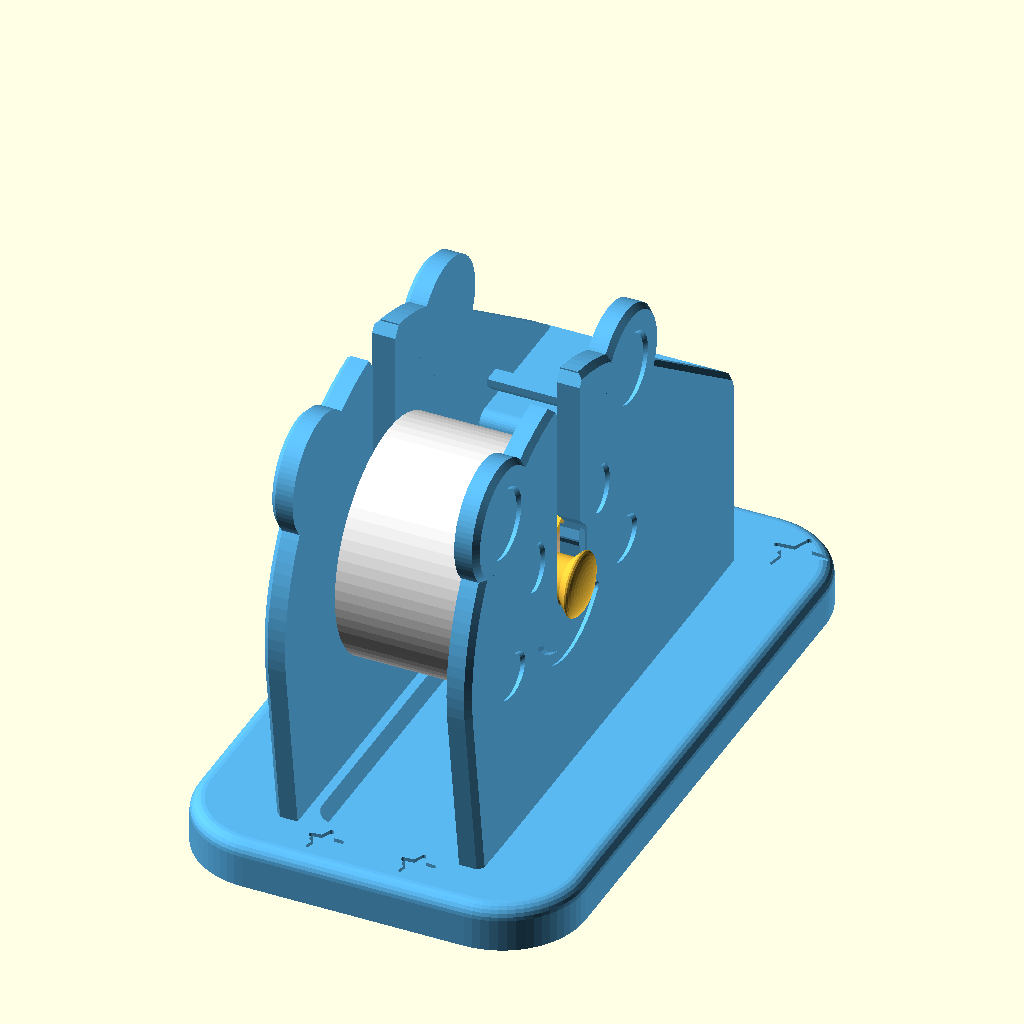
Cell 1: the model at its default parameters.
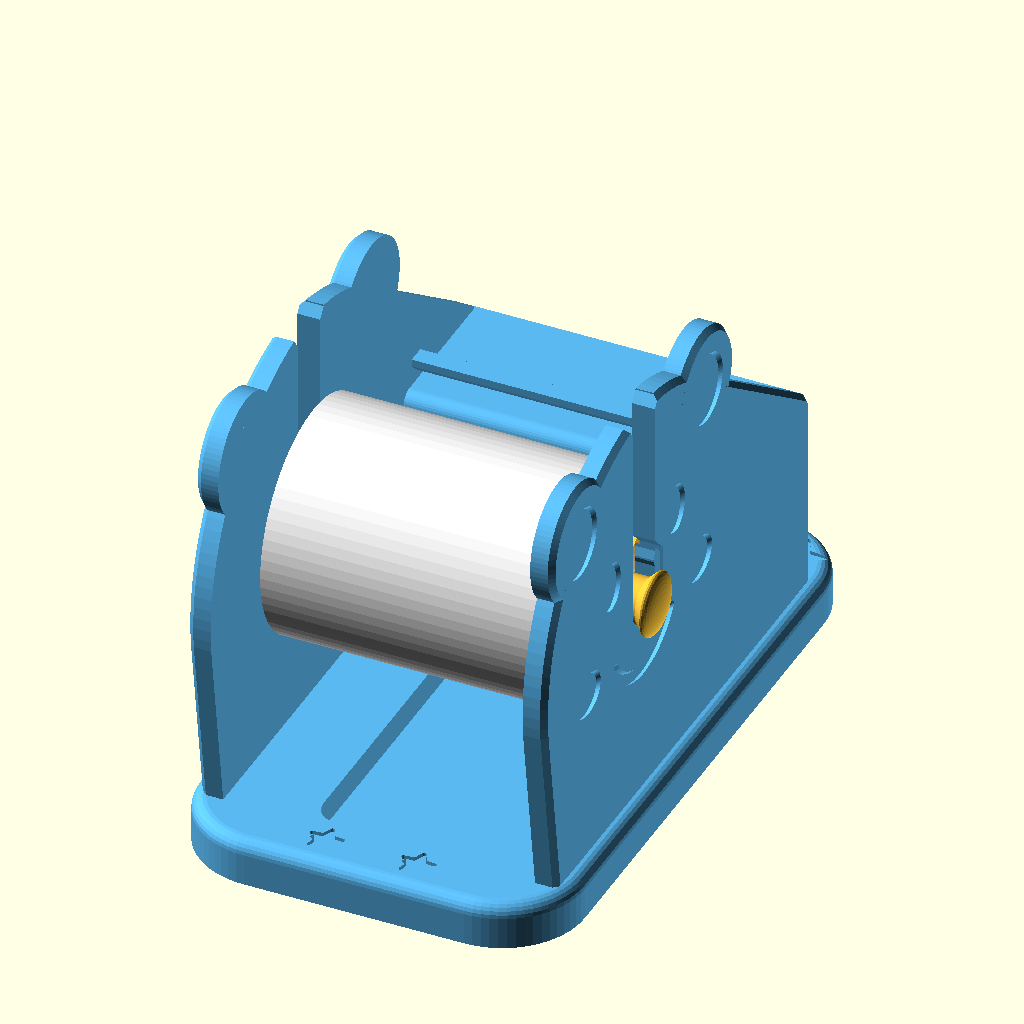
Cell 2: roll_width = 66 (everything else at default).
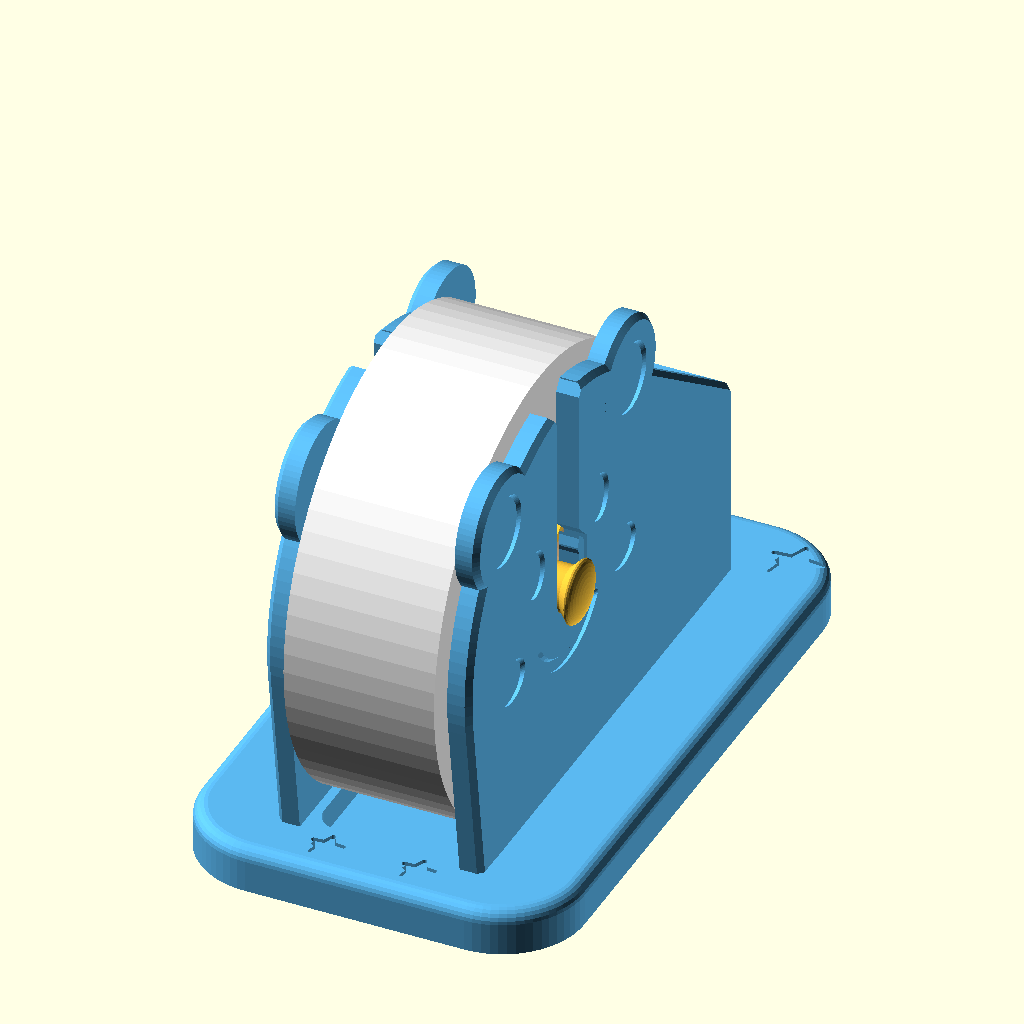
Cell 3: roll_od = 100 (everything else at default).
All cells are drawn from the same view direction (rotation 55°, 0°, 25°, orthographic, colour scheme Cornfield), but the view is re-fitted for each cell, so position and scale can differ between cells as well as the parameter.
OpenSCAD source file sticker-dispenser/sticker_dispenser.scad:
// =====================================================================
//  Sticker-roll dispenser  ("Bear Buddy")
//  Parametric OpenSCAD model. All units in millimetres.
//
//  Coordinate system:  X = along the axle (roll width direction)
//                      Y = forward (towards the peel edge / the child)
//                      Z = up
//
//  Printable parts (select with -D 'part="..."'):
//    "base"     - base + bear-head side cheeks + peel deck + guide bars (one piece)
//    "axle"     - spool axle: button ends, journals for the cheek slots, and fins that
//                 fill the cardboard core (one piece, prints standing up)
//    "assembly" - everything in place, with a dummy sticker roll (preview only)
//    "plate"    - both parts in print orientation (preview only)
// =====================================================================

part = "assembly";

// ---------------------------------------------------------------------
// 1. MEASURED ROLL DIMENSIONS  (photo estimates -> re-measure with calipers!)
//    See DIMENSIONS.md for how these were estimated and their uncertainty.
// ---------------------------------------------------------------------
roll_width   = 33.0;   // width of the liner / roll, measured across the roll   (+/-1.5)
roll_od      = 50.0;   // outer diameter of the roll in the photos              (+/-4)
core_id      = 37.5;   // inner diameter of the cardboard core                  (+/-1)
core_wall    = 1.5;    // cardboard core wall thickness (only used for the preview roll)
sticker_d    = 30.0;   // sticker diameter (preview only)

// Largest roll the dispenser must hold (a fresh, full roll is bigger than the
// part-used one in the photos). Sets axle height and bear-head size.
roll_od_max  = 80.0;

// ---------------------------------------------------------------------
// 2. CLEARANCES
// ---------------------------------------------------------------------
side_clearance = 2.0;  // total extra width between the cheeks (roll_width + 2)
core_clr       = 0.4;  // radial gap between the axle fins and the cardboard core
axle_clr       = 0.4;  // clearance of the axle journals in the cheek slots
snap_interf    = 0.5;  // how far the snap bump narrows the axle slot
roll_gap_min   = 4.0;  // gap between the biggest roll and base / deck wall

// ---------------------------------------------------------------------
// 3. DISPENSER GEOMETRY
// ---------------------------------------------------------------------
base_h         = 10.0;   // base slab thickness (chunky = stable, "weighted" look)
base_w         = 84.0;   // base width (along X)
base_back      = 6.0;    // base extends this far behind the bear head
base_front     = 18.0;   // base extends this far in front of the peel edge
base_corner_r  = 18.0;   // footprint corner radius
base_top_fillet= 3.0;    // rounded top edge of the base

cheek_t        = 5.0;    // thickness of each side cheek
head_margin    = 6.0;    // bear head radius = roll_od_max/2 + head_margin
ear_r          = 13.0;
ear_angle      = 42;     // degrees from vertical
ear_dist_extra = -2.0;   // ear centre distance = head radius + this

deck_len       = 34.0;   // length of the flat peel deck (stickers ride on it)
wall_t         = 6.0;    // wall that holds the deck up, in front of the roll
peel_angle     = 45;     // interior angle of the peel edge (deg). Smaller = sharper peel.
                         // 40-50 prints well without supports.
rail_h         = 2.0;    // cheek walls stand this high above the deck at the front
keeper_gap     = 2.6;    // liner slot height under the keeper bar on the deck
keeper_t       = 1.6;    // keeper bar thickness above its V underside
keeper_w       = 4.0;    // keeper bar depth (along Y)

guide_bar_w    = 6.0;    // lower guide bar the liner wraps under (Y size)
guide_bar_h    = 6.0;    // (Z size)
guide_bar_gap  = 6.0;    // gap between base top and guide bar (liner exit tunnel)
guide_bar_back = 7.0;    // guide bar rear face is this far in front of the deck wall

// Spool axle. The axle and the roll turn together; the journals turn in the cheek slots.
journal_d      = 10.0;   // part of the axle that sits in the cheek slots
axle_mid_d     = 14.0;   // middle section and button ends (buttons keep it from sliding out)
button_h       = 4.0;    // button ends outside the cheeks
journal_play   = 0.6;    // axial play
fin_count      = 6;      // radial fins that fill the cardboard core
fin_t          = 1.6;    // fin thickness (4 extrusion lines)

// Weight bay & feet
// The weights go in an open-top bay in the base, between the cheeks and hidden under
// the roll. (A pocket on the underside needs a ceiling; a support-free 45-degree
// ceiling over a 25 mm coin needs 12.4 mm of height on top of the coins, more than
// the base has.) Glue the weights in.
bay_w          = 31.0;   // across X (fits between the cheeks); a US quarter is 24.3 mm
bay_l          = 78.0;   // along Y: three stacks of quarters / 1-euro coins
bay_depth      = 6.0;    // 3 quarters per stack (5.3 mm)
bay_r          = 5.0;
foot_d         = 10.5;   // stick-on silicone bumper feet (underside recesses)
foot_depth     = 1.0;    // recess depth; a 45-degree cone above it keeps the ceiling support-free

face_depth     = 1.0;    // depth of the debossed bear face on the cheeks

$fn = 72;

// ---------------------------------------------------------------------
// DERIVED VALUES (don't edit)
// ---------------------------------------------------------------------
gap        = roll_width + side_clearance;          // inner distance between cheeks
roll_r_max = roll_od_max / 2;
axle_z     = base_h + roll_r_max + roll_gap_min;   // axle height
head_r     = roll_r_max + head_margin;
deck_z     = axle_z;                               // deck top height
wall_y0    = roll_r_max + roll_gap_min;            // rear face of the deck wall
wall_y1    = wall_y0 + wall_t;
edge_y     = wall_y0 + deck_len;                   // peel edge position
v_z        = deck_z - (edge_y - wall_y1) * tan(peel_angle);  // bottom of peel wedge
base_y0    = -head_r - base_back;
base_y1    = edge_y + base_front;
slot_w     = journal_d + axle_clr;
fin_od     = core_id - 2 * core_clr;                 // diameter across the fin tips
bar_y0     = wall_y1 + guide_bar_back;
bar_z0     = base_h + guide_bar_gap;
keeper_y0  = wall_y0 + 4;
bay_y      = (-head_r + wall_y0) / 2 + 2;              // bay centre (between head back and deck wall)

echo(str("axle height = ", axle_z, " mm, peel edge at y = ", edge_y,
         ", deck height = ", deck_z, ", guide wedge bottom z = ", v_z));
echo(str("cheek gap = ", gap, ", slot width = ", slot_w, ", fin OD = ", fin_od));
// Machine-readable dimensions for tools/build_viewer.py (keeps the animation in sync with the CAD)
echo(VIEWER_PARAMS = [
    ["gap", gap], ["cheek_t", cheek_t], ["axle_z", axle_z], ["deck_z", deck_z],
    ["wall_y0", wall_y0], ["wall_y1", wall_y1], ["edge_y", edge_y], ["v_z", v_z],
    ["bar_y0", bar_y0], ["bar_z0", bar_z0], ["guide_bar_w", guide_bar_w], ["guide_bar_h", guide_bar_h],
    ["keeper_y0", keeper_y0], ["keeper_gap", keeper_gap], ["base_h", base_h],
    ["base_y0", base_y0], ["base_y1", base_y1], ["base_w", base_w],
    ["roll_width", roll_width], ["roll_od", roll_od], ["core_id", core_id], ["core_wall", core_wall],
    ["sticker_d", sticker_d], ["journal_play", journal_play], ["button_h", button_h],
    ["roll_od_max", roll_od_max], ["fin_od", fin_od]]);
assert(v_z >= bar_z0 + guide_bar_h + 3, "peel wedge collides with lower guide bar: increase deck height or peel_angle");
assert(fin_od > axle_mid_d + 6, "core too small for this axle");
assert(bay_w <= gap - 3 && bay_y + bay_l / 2 < wall_y0 - 2, "weight bay does not fit between the cheeks");

// =====================================================================
// HELPERS
// =====================================================================
// Map a 2D profile drawn in (Y, Z) onto the YZ plane and extrude it along +X.
module yz_extrude(h) { rotate([90, 0, 90]) linear_extrude(h) children(); }

module rounded_rect2d_c(w, l, r) {      // centred on the origin
    hull() for (sx = [-1, 1], sy = [-1, 1])
        translate([sx * (w / 2 - r), sy * (l / 2 - r)]) circle(r);
}

// A rounded "puck": vertical cylinder with a filleted top edge
module puck(r, h, f) {
    rotate_extrude($fn = 64) hull() {
        square([0.01, h]);
        square([r, h - f]);
        translate([r - f, h - f]) circle(f, $fn = 24);
        square([r - 0.6, 0.01]);       // tiny bottom chamfer vs elephant foot
        translate([0, 0.6]) square([r, 0.01]);
    }
}

// =====================================================================
// BASE
// =====================================================================
module base_slab() {
    l = base_y1 - base_y0;
    translate([0, base_y0, 0])
    hull() for (sx = [-1, 1], y = [base_corner_r, l - base_corner_r])
        translate([sx * (base_w / 2 - base_corner_r), y, 0])
            puck(base_corner_r, base_h, base_top_fillet);
}

module base_cuts() {
    // weight bay, open at the top, centred under the roll
    translate([0, bay_y, base_h - bay_depth]) linear_extrude(bay_depth + 1)
        rounded_rect2d_c(bay_w, bay_l, bay_r);
    // bumper-feet recesses with a 45-degree cone ceiling
    for (sx = [-1, 1], y = [base_y0 + 14, base_y1 - 14])
        translate([sx * (base_w / 2 - 14), y, 0]) {
            translate([0, 0, -0.01]) cylinder(d = foot_d, h = foot_depth + 0.01);
            translate([0, 0, foot_depth]) cylinder(d1 = foot_d, d2 = 0.1, h = foot_d / 2);
        }
}

// little debossed stars on the base top, either side of the liner exit
module star2d(r = 6, n = 5) {
    polygon([for (i = [0 : 2 * n - 1])
        let(a = 90 + i * 180 / n, rr = (i % 2 == 0) ? r : r * 0.45) [rr * cos(a), rr * sin(a)]]);
}
module base_top_decor() {
    for (sx = [-1, 1])
        translate([sx * 33, edge_y + 6, base_h - 0.8]) linear_extrude(2) offset(r = 0.6) star2d(5.5);
    translate([0, base_y0 + 8, base_h - 0.8]) linear_extrude(2)
        for (sx = [-1, 1]) translate([sx * 10, 0]) offset(r = 0.5) star2d(3.5);
}

// =====================================================================
// CHEEKS (bear heads)
// =====================================================================
// The cheek outline is built from convex pieces so each can get a true 45-degree
// chamfer (hull of the full slab and an inset top layer). A stepped chamfer leaves
// 0.4 mm horizontal ledges that Bambu's tree supports reach for.
ear_c = function(s) [0, axle_z] + (head_r + ear_dist_extra) * [s * sin(ear_angle), cos(ear_angle)];
module cheek_piece2d(i) {
    if (i == 0) hull() {     // head + forward body that runs down to rail height at the peel edge
        translate([0, axle_z]) circle(head_r, $fn = 120);
        translate([-head_r + 6, base_h - 1]) square([edge_y + head_r - 6 - 4, 1]);
        translate([edge_y - 4, deck_z + rail_h - 4]) circle(4);
        translate([edge_y - 4, base_h - 1]) square([4, 1]);
    }
    if (i == 1 || i == 2) translate(ear_c(i == 1 ? -1 : 1)) circle(ear_r);   // ears
    if (i == 3 || i == 4) let(s = i == 3 ? -1 : 1) hull() {   // smooth ear-to-head junctions
        translate(ear_c(s)) circle(ear_r * 0.55);
        translate([0, axle_z] + (head_r - 10) * [s * sin(ear_angle + 14), cos(ear_angle + 14)])
            circle(6);
    }
}
module cheek_outline2d() { for (i = [0 : 4]) cheek_piece2d(i); }

// U-slot for the axle journal, with a flexible snap tine on its front side.
// The tine grows UP from a root below the axle seat (a tine hanging from above would
// start printing as a floating island that needs support). The snap bump sits near its
// free top end; a 45-degree slit sloping down-outward frees that end, so every
// ceiling is at 45 degrees and the material above the slit is connected below it.
tine_t     = 2.4;
relief_w   = 1.2;
tine_top   = 10.0;  // tine's free top end (at the slot edge) sits this far above the axle centre
tine_len   = 20.0;  // root to free end; ~8 N to click the axle past snap_interf = 0.5
module axle_slot2d() {
    top = axle_z + head_r + ear_r + 5;
    translate([0, axle_z]) circle(d = slot_w);
    translate([-slot_w / 2, axle_z]) square([slot_w, top - axle_z]);
    // flared entry at the top of the head
    translate([0, axle_z + head_r]) polygon([[-slot_w / 2 - 2.5, 0.5], [slot_w / 2 + 2.5, 0.5],
                                             [slot_w / 2, -3], [-slot_w / 2, -3]]);
    s    = slot_w / 2;
    ztt  = axle_z + tine_top;                // tine top at the slot edge (its highest point)
    dv   = relief_w * sqrt(2);               // vertical thickness of the 45-degree slit
    run  = tine_t + relief_w + 0.5;
    polygon([[s + tine_t, ztt - tine_len], [s + tine_t + relief_w, ztt - tine_len],   // relief slit floor
             [s + tine_t + relief_w, ztt + dv - run],                                 // up its outer wall
             [s - 0.5, ztt + dv],                                                     // 45-degree ceiling
             [s - 0.5, ztt],                                                          // into the slot
             [s + tine_t, ztt - tine_t - 0.5]]);                                      // 45-degree tine top
}
module snap_bump2d() {
    zb = axle_z + journal_d / 2 + 1.6;
    polygon([[slot_w / 2 + 0.05, zb - 1.6], [slot_w / 2 - snap_interf, zb - 0.2],
             [slot_w / 2 - snap_interf, zb + 0.2], [slot_w / 2 + 0.05, zb + 2.4]]);
}

// Bear face, as a list of convex pieces (eyes, blush, inner ears, and the smile as a
// chain of short segments) so each can be debossed with a 45-degree ceiling.
smile_r = 15.7;
smile_w = 2.6;
smile_a = [for (a = [212 : 8 : 328]) a];
module bear_face_piece2d(i) {
    if (i < 2) translate([(i == 0 ? -1 : 1) * 15, axle_z + 13]) scale([1, 1.25]) circle(4.2);   // eyes
    else if (i < 4) translate([(i == 2 ? -1 : 1) * 26, axle_z - 6]) scale([1.3, 1]) circle(4.5);  // blush
    else if (i < 6) translate(ear_c(i == 4 ? -1 : 1)) circle(ear_r - 5.5);                         // inner ears
    else let(k = i - 6) hull() for (a = [smile_a[k], smile_a[k + 1]])                            // smile
        translate([0, axle_z] + smile_r * [cos(a), sin(a)]) circle(d = smile_w, $fn = 24);
}
face_pieces = 6 + len(smile_a) - 1;

// Deboss one face piece into the outer face at x = x_out (recess goes towards -X). The
// recess outline slides down by its depth as it goes in, so its ceiling is at 45 degrees.
module face_deboss(x_out) {
    for (i = [0 : face_pieces - 1]) hull() {
        translate([x_out, 0, 0]) yz_extrude(0.5) bear_face_piece2d(i);   // starts exactly on the face
        translate([x_out - face_depth, 0, -face_depth]) yz_extrude(0.02) bear_face_piece2d(i);
    }
}

// Right-hand cheek (+X). The outer edges get a true 45-degree chamfer
// (cheek_chamfer deep) so the bear heads look soft rather than slab-cut.
cheek_chamfer = 1.2;
module chamfered_piece(i) {
    hull() {
        yz_extrude(cheek_t - cheek_chamfer) cheek_piece2d(i);
        translate([cheek_t - cheek_chamfer, 0, 0])
            yz_extrude(cheek_chamfer) offset(delta = -cheek_chamfer) cheek_piece2d(i);
    }
}
module cheek_right() {
    difference() {
        translate([gap / 2, 0, 0]) difference() {
            for (i = [0 : 4]) chamfered_piece(i);
            translate([-1, 0, 0]) yz_extrude(cheek_t + 2) difference() { axle_slot2d(); snap_bump2d(); }
        }
        // debossed bear face on the outside
        face_deboss(gap / 2 + cheek_t);
    }
}

module cheek(side) {   // side = -1 (left, -X) or +1 (right, +X)
    if (side > 0) cheek_right(); else mirror([1, 0, 0]) cheek_right();
}

// =====================================================================
// PEEL DECK, KEEPER BAR, LOWER GUIDE BAR
// =====================================================================
module deck_profile2d() {
    r = 3;  // rounded rear-top corner where the liner comes on
    polygon(concat(
        [[wall_y0, base_h - 0.5]],
        [for (a = [180 : -10 : 90]) [wall_y0 + r + r * cos(a), deck_z - r + r * sin(a)]],
        [[edge_y, deck_z], [wall_y1, v_z], [wall_y1, base_h - 0.5]]
    ));
}
// The two bars span the 35 mm gap between the cheeks. A flat underside would be a
// long bridge that Bambu's tree supports fill in; a 45-degree V underside needs none.
// The liner wraps around the rear face and under the V of the lower guide bar.
module guide_bar_profile2d() {
    v = guide_bar_w / 2;
    translate([bar_y0, bar_z0]) polygon([[v, 0], [guide_bar_w, v],
        [guide_bar_w, guide_bar_h], [0, guide_bar_h], [0, v]]);
}
module keeper_bar_profile2d() {     // liner slides under its V point on the deck
    v = keeper_w / 2;
    translate([keeper_y0, deck_z + keeper_gap]) polygon([[v, 0], [keeper_w, v],
        [keeper_w, v + keeper_t], [0, v + keeper_t], [0, v]]);
}
module deck_parts() {
    span = gap + 2;   // overlap 1 mm into each cheek
    translate([-span / 2, 0, 0]) yz_extrude(span) {
        deck_profile2d();
        guide_bar_profile2d();
        keeper_bar_profile2d();
    }
}

module base_part() {
    difference() {
        union() {
            base_slab();
            cheek(-1);
            cheek(1);
            deck_parts();
        }
        base_cuts();
        base_top_decor();
    }
}

// =====================================================================
// SPOOL AXLE  (modelled standing up: bottom button on the bed)
// =====================================================================
journal_len = cheek_t + journal_play;
mid_len     = gap - journal_play;
cone_h      = (axle_mid_d - journal_d) / 2;    // 45-degree transitions
axle_total  = 2 * button_h + 2 * journal_len + mid_len;
fin_z0      = button_h + journal_len + 0.5;          // fins stop short of the cheek faces
fin_z1      = button_h + journal_len + mid_len - 1.0;

module axle_rod() {
    rotate_extrude($fn = 64) polygon(concat(
        [[0, 0], [axle_mid_d / 2 - 0.6, 0], [axle_mid_d / 2, 0.6],          // bottom button
         [axle_mid_d / 2, button_h], [journal_d / 2, button_h],
         [journal_d / 2, button_h + journal_len],                         // lower journal
         [axle_mid_d / 2, button_h + journal_len + cone_h],                // 45 deg up
         [axle_mid_d / 2, button_h + journal_len + mid_len - cone_h],
         [journal_d / 2, button_h + journal_len + mid_len],               // 45 deg in
         [journal_d / 2, button_h + 2 * journal_len + mid_len],           // upper journal
         [axle_mid_d / 2, button_h + 2 * journal_len + mid_len + cone_h]], // 45 deg button underside
        [for (a = [0 : 10 : 90])                                          // domed top
            [axle_mid_d / 2 * cos(a),
             axle_total - (button_h - cone_h) + (button_h - cone_h) * sin(a)]],
        [[0, axle_total]]
    ));
}

// Radial fins fill the cardboard core (tips at fin_od). Their lower ends rise at
// 45 degrees from the rod so they print without support; the top ends are chamfered
// so the core slides on easily. This replaces the separate spoked hub of v1.
module axle_fins() {
    r_in = journal_d / 2 - 0.4;
    R = fin_od / 2;
    for (i = [0 : fin_count - 1]) rotate(i * 360 / fin_count)
        rotate([90, 0, 0]) translate([0, 0, -fin_t / 2]) linear_extrude(fin_t)
            polygon([[r_in, fin_z0], [R, fin_z0 + (R - r_in)], [R, fin_z1 - 0.8],
                     [R - 0.8, fin_z1], [r_in, fin_z1]]);
}

module axle_part() { axle_rod(); axle_fins(); }

// =====================================================================
// PREVIEW ROLL (not printed)
// =====================================================================
module preview_roll() {
    translate([-roll_width / 2, 0, axle_z]) rotate([0, 90, 0]) {
        color("BurlyWood") difference() {
            cylinder(d = core_id + 2 * core_wall, h = roll_width);
            translate([0, 0, -1]) cylinder(d = core_id, h = roll_width + 2);
        }
        color("WhiteSmoke") difference() {
            cylinder(d = roll_od, h = roll_width);
            translate([0, 0, -1]) cylinder(d = core_id + 2 * core_wall, h = roll_width + 2);
        }
    }
}

// =====================================================================
// PART SELECTION
// =====================================================================
base_color = "#5bb8f0";   // sky blue
axle_color = "#ffc93c";   // sunshine yellow
if (part == "base") {
    base_part();
} else if (part == "axle") {
    axle_part();
} else if (part == "assembly") {
    color(base_color) base_part();
    // axle lies along X, centred, bottom button on the -X side
    color(axle_color) translate([-(gap / 2 + cheek_t + journal_play / 2 + button_h), 0, axle_z])
        rotate([0, 90, 0]) axle_part();
    preview_roll();
} else if (part == "plate") {
    // both parts in their print orientation (preview of the build plate)
    color(base_color) base_part();
    color(axle_color) translate([base_w / 2 + 30, 10, 0]) axle_part();
}
Customizer parameters (derived from the source; name, type, default, range or options):
part: string, default "assembly"
roll_width: number, default 33
roll_od: number, default 50
core_id: number, default 37.5
core_wall: number, default 1.5
sticker_d: number, default 30
roll_od_max: number, default 80
side_clearance: number, default 2
core_clr: number, default 0.4
axle_clr: number, default 0.4
snap_interf: number, default 0.5
roll_gap_min: number, default 4
base_h: number, default 10
base_w: number, default 84
base_back: number, default 6
base_front: number, default 18
base_corner_r: number, default 18
base_top_fillet: number, default 3
cheek_t: number, default 5
head_margin: number, default 6
ear_r: number, default 13
ear_angle: number, default 42
ear_dist_extra: number, default -2
deck_len: number, default 34
wall_t: number, default 6
peel_angle: number, default 45
rail_h: number, default 2
keeper_gap: number, default 2.6
keeper_t: number, default 1.6
keeper_w: number, default 4
guide_bar_w: number, default 6
guide_bar_h: number, default 6
guide_bar_gap: number, default 6
guide_bar_back: number, default 7
journal_d: number, default 10
axle_mid_d: number, default 14
button_h: number, default 4
journal_play: number, default 0.6
fin_count: number, default 6
fin_t: number, default 1.6
bay_w: number, default 31
bay_l: number, default 78
bay_depth: number, default 6
bay_r: number, default 5
foot_d: number, default 10.5
foot_depth: number, default 1
face_depth: number, default 1
